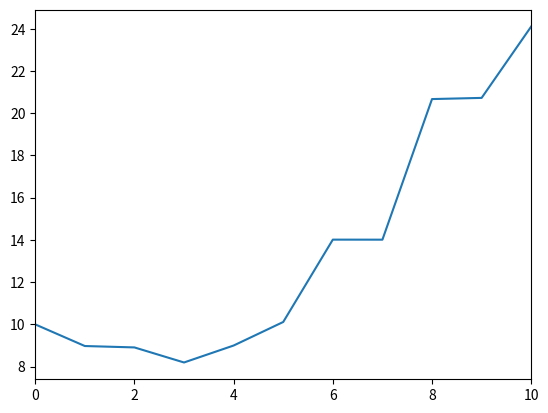

Here is the Python script that generated this plot:
import matplotlib.pyplot as plt
import numpy as np
import scipy.special


def proces_ryzyka(funk, rozklad, param):
    lamb = 1
    r_0 = 10
    funkc = funk
    p = param
    te = [0]
    iy = [0]
    I = 0
    T = 10
    T_i = 0
    while T_i <= T:
        t = np.random.exponential(1 / lamb)
        T_i += t
        I += 1
        iy.append(I)
        if T_i > T:
            te.append(T)
            break
        te.append(T_i)
    Rt = np.zeros(I + 1)
    zetas = rozklad(p, size=1000)
    k = 0
    while k <= I:
        wart = r_0 + funkc * te[k] - sum(zetas[:k])
        print(wart)
        Rt[k] = wart
        if wart <= 0:
            break
        k += 1
    iy, Rt = iy[: k + 1], Rt[: k + 1]
    plt.plot(iy, Rt)
    plt.xlim(0, I)
    plt.show()


proces_ryzyka(2, np.random.weibull, 1)
